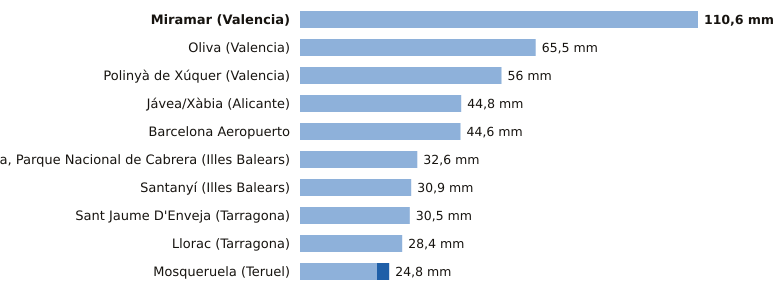

The file beside this chart, header and first rows:
estacion, provincia, indicativo, mm_6_dias_anteriores, mm_hoy, mm_7_dias, horas_de_hoy
Miramar, Valencia, 8058Y, 110.6, 0.0, 110.6, 1
Oliva, Valencia, 8058X, 65.5, 0.0, 65.5, 1
Polinyà de Xúquer, Valencia, 8325X, 56.0, 0.0, 56.0, 1
Jávea/Xàbia, Alicante, 8050X, 44.8, 0.0, 44.8, 1
Barcelona Aeropuerto, Barcelona, 0076, 44.6, 0.0, 44.6, 1
Cabrera, Parque Nacional de Cabrera, Illes Balears, B398A, 32.6, 0.0, 32.6, 1
Santanyí, Illes Balears, B410B, 30.9, 0.0, 30.9, 1
Sant Jaume D'Enveja, Tarragona, 9987P, 30.5, 0.0, 30.5, 1
Llorac, Tarragona, 9726E, 28.4, 0.0, 28.4, 1
Mosqueruela, Teruel, 8486X, 21.4, 3.4, 24.8, 1
